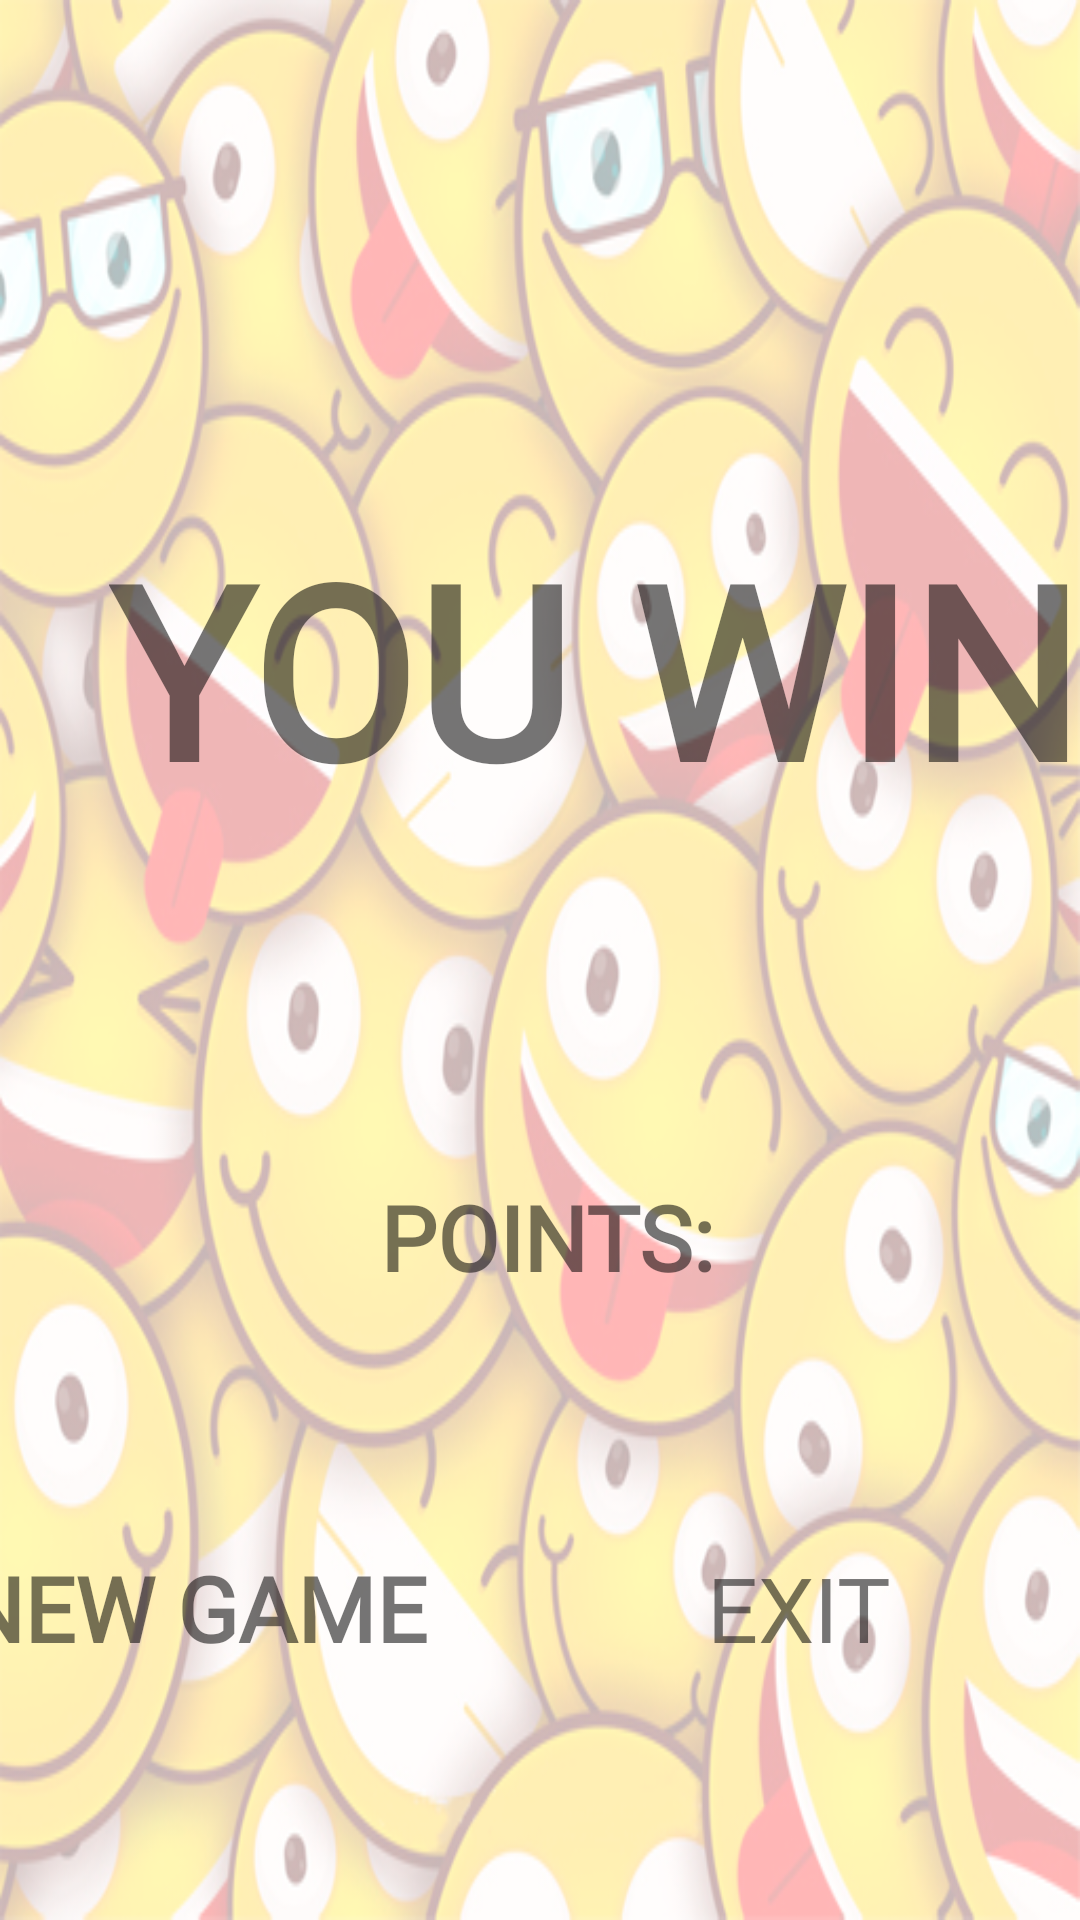

Produce the Android XML layout that renders to this screen, including the resource entries it uses.
<!-- AndroidManifest.xml: application theme AppTheme -->
<!-- res/layout/fragment_end_game.xml -->
<?xml version="1.0" encoding="utf-8"?>
<layout xmlns:android="http://schemas.android.com/apk/res/android"
    xmlns:mankeyFruits="http://schemas.android.com/apk/res-auto"
    xmlns:tools="http://schemas.android.com/tools">

    <androidx.constraintlayout.widget.ConstraintLayout
        android:id="@+id/ConstraintLayout"
        android:layout_width="match_parent"
        android:layout_height="match_parent"
        android:background="@drawable/background_win">

        <TextView
            android:id="@+id/textView"
            android:layout_width="wrap_content"
            android:layout_height="wrap_content"
            android:fontFamily="@font/rockletter_simple"
            android:gravity="center"
            android:text="@string/you_win"
            android:textAllCaps="true"
            android:textSize="80dp"
            android:textStyle="bold"
            mankeyFruits:layout_constraintBottom_toTopOf="@+id/guideline2"
            mankeyFruits:layout_constraintEnd_toEndOf="parent"
            mankeyFruits:layout_constraintHorizontal_bias="1.0"
            mankeyFruits:layout_constraintStart_toStartOf="parent"
            mankeyFruits:layout_constraintTop_toTopOf="parent"
            mankeyFruits:layout_constraintVertical_bias="0.768" />

        <LinearLayout
            android:id="@+id/linearLayout"
            android:layout_width="409dp"
            android:layout_height="106dp"
            android:layout_margin="10dp"
            android:layout_marginStart="32dp"
            android:orientation="horizontal"
            mankeyFruits:layout_constraintBottom_toBottomOf="parent"
            mankeyFruits:layout_constraintEnd_toEndOf="parent"
            mankeyFruits:layout_constraintHorizontal_bias="0.42"
            mankeyFruits:layout_constraintStart_toStartOf="parent"
            mankeyFruits:layout_constraintTop_toTopOf="@+id/guideline3">

            <TextView
                android:id="@+id/button_new_game"
                android:layout_width="wrap_content"
                android:layout_height="wrap_content"
                android:layout_gravity="center|top"
                android:layout_marginLeft="5dp"
                android:layout_weight="1"
                android:background="#00FFFFFF"
                android:fontFamily="@font/rockletter_simple"
                android:text="New game"
                android:textAllCaps="true"
                android:textSize="30dp"
                android:textStyle="bold" />

            <TextView
                android:id="@+id/button_exit"
                android:layout_width="wrap_content"
                android:layout_height="wrap_content"
                android:layout_gravity="center|top"
                android:layout_weight="1"
                android:background="@color/onColor"
                android:fontFamily="@font/rockletter_simple"
                android:text="exit"
                android:textAllCaps="true"
                android:textSize="30dp" />
        </LinearLayout>

        <androidx.constraintlayout.widget.Guideline
            android:id="@+id/guideline2"
            android:layout_width="wrap_content"
            android:layout_height="wrap_content"
            android:orientation="horizontal"
            mankeyFruits:layout_constraintGuide_begin="327dp" />

        <androidx.constraintlayout.widget.Guideline
            android:id="@+id/guideline3"
            android:layout_width="wrap_content"
            android:layout_height="wrap_content"
            android:orientation="horizontal"
            mankeyFruits:layout_constraintGuide_begin="497dp" />

        <TextView
            android:id="@+id/poinints_textView"
            android:layout_width="wrap_content"
            android:layout_height="wrap_content"
            android:layout_marginLeft="5dp"
            android:fontFamily="@font/rockletter_simple"
            android:text="@string/points"
            android:textAllCaps="true"
            android:textSize="30dp"
            android:textStyle="bold"
            mankeyFruits:layout_constraintBottom_toTopOf="@+id/guideline3"
            mankeyFruits:layout_constraintEnd_toEndOf="parent"
            mankeyFruits:layout_constraintStart_toStartOf="parent"
            mankeyFruits:layout_constraintTop_toTopOf="@+id/guideline2" />

    </androidx.constraintlayout.widget.ConstraintLayout>

</layout>
<!-- resources referenced by this layout -->
<resources>
  <color name="onColor">#00FFFFFF</color>
  <!-- drawable background_win: png bitmap (drawable, 252603 bytes) -->
  <string name="points">points: </string>
  <string name="you_win">You Win</string>
  <style name="AppTheme" parent="Theme.AppCompat.Light.NoActionBar">
          
          <item name="colorPrimary">@color/colorPrimary</item>
          <item name="colorPrimaryDark">@color/colorPrimaryDark</item>
          <item name="colorAccent">@color/colorAccent</item>
          <item name="android:windowFullscreen">true</item>
      </style>
  <color name="colorPrimary">#3F51B5</color>
  <color name="colorPrimaryDark">#303F9F</color>
  <color name="colorAccent">#FE248D</color>
</resources>
